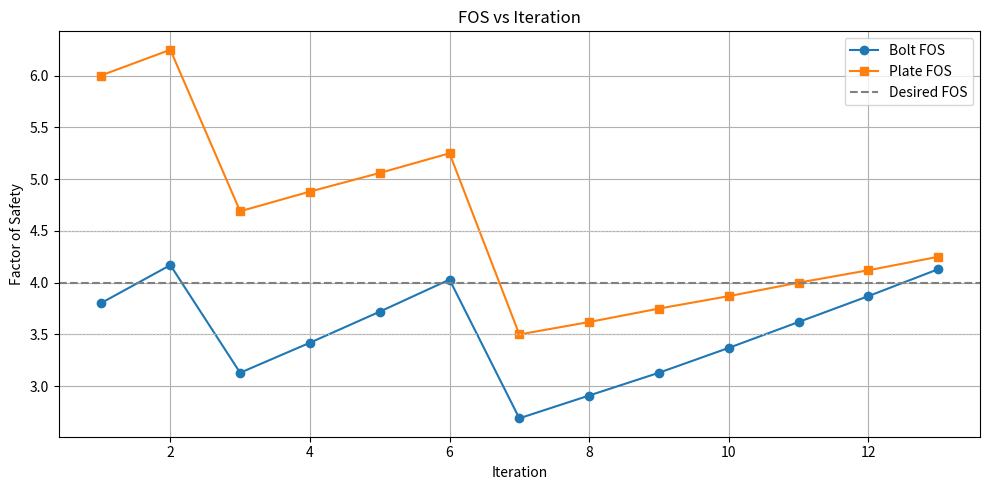
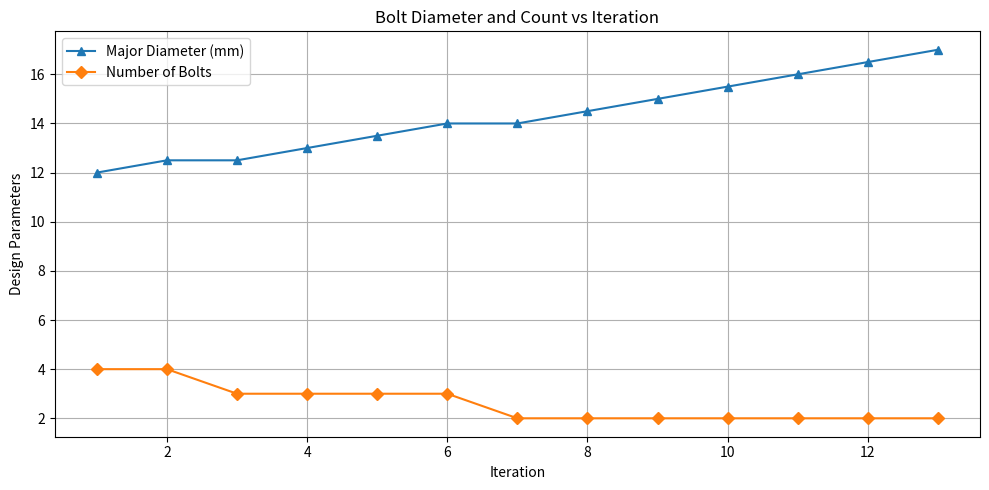

Reproduce these figures in Python, in order.
import matplotlib.pyplot as plt

# Manually collected data from your iterations
iterations = [
    {"diameter": 12.0, "bolt_fos": 3.80, "plate_fos": 6.00, "num_bolts": 4},
    {"diameter": 12.5, "bolt_fos": 4.17, "plate_fos": 6.25, "num_bolts": 4},
    {"diameter": 12.5, "bolt_fos": 3.13, "plate_fos": 4.69, "num_bolts": 3},
    {"diameter": 13.0, "bolt_fos": 3.42, "plate_fos": 4.88, "num_bolts": 3},
    {"diameter": 13.5, "bolt_fos": 3.72, "plate_fos": 5.06, "num_bolts": 3},
    {"diameter": 14.0, "bolt_fos": 4.03, "plate_fos": 5.25, "num_bolts": 3},
    {"diameter": 14.0, "bolt_fos": 2.69, "plate_fos": 3.50, "num_bolts": 2},
    {"diameter": 14.5, "bolt_fos": 2.91, "plate_fos": 3.62, "num_bolts": 2},
    {"diameter": 15.0, "bolt_fos": 3.13, "plate_fos": 3.75, "num_bolts": 2},
    {"diameter": 15.5, "bolt_fos": 3.37, "plate_fos": 3.87, "num_bolts": 2},
    {"diameter": 16.0, "bolt_fos": 3.62, "plate_fos": 4.00, "num_bolts": 2},
    {"diameter": 16.5, "bolt_fos": 3.87, "plate_fos": 4.12, "num_bolts": 2},
    {"diameter": 17.0, "bolt_fos": 4.13, "plate_fos": 4.25, "num_bolts": 2}
]

# Extract values
iters = list(range(1, len(iterations) + 1))
bolt_fos = [step["bolt_fos"] for step in iterations]
plate_fos = [step["plate_fos"] for step in iterations]
diameters = [step["diameter"] for step in iterations]
bolt_counts = [step["num_bolts"] for step in iterations]

# --------------------
# Plot 1: FOS vs Iteration
# --------------------
plt.figure(figsize=(10, 5))
plt.plot(iters, bolt_fos, marker='o', label='Bolt FOS')
plt.plot(iters, plate_fos, marker='s', label='Plate FOS')
plt.axhline(4.0, color='gray', linestyle='--', label='Desired FOS')
plt.axhline(4.5, color='lightgray', linestyle=':', linewidth=1)
plt.axhline(3.5, color='lightgray', linestyle=':', linewidth=1)
plt.xlabel("Iteration")
plt.ylabel("Factor of Safety")
plt.title("FOS vs Iteration")
plt.grid(True)
plt.legend()
plt.tight_layout()
plt.savefig("fos_vs_iteration.png")
plt.close()

# --------------------
# Plot 2: Diameter and Number of Bolts vs Iteration
# --------------------
plt.figure(figsize=(10, 5))
plt.plot(iters, diameters, marker='^', label='Major Diameter (mm)')
plt.plot(iters, bolt_counts, marker='D', label='Number of Bolts')
plt.xlabel("Iteration")
plt.ylabel("Design Parameters")
plt.title("Bolt Diameter and Count vs Iteration")
plt.grid(True)
plt.legend()
plt.tight_layout()
plt.savefig("params_vs_iteration.png")
plt.close()
